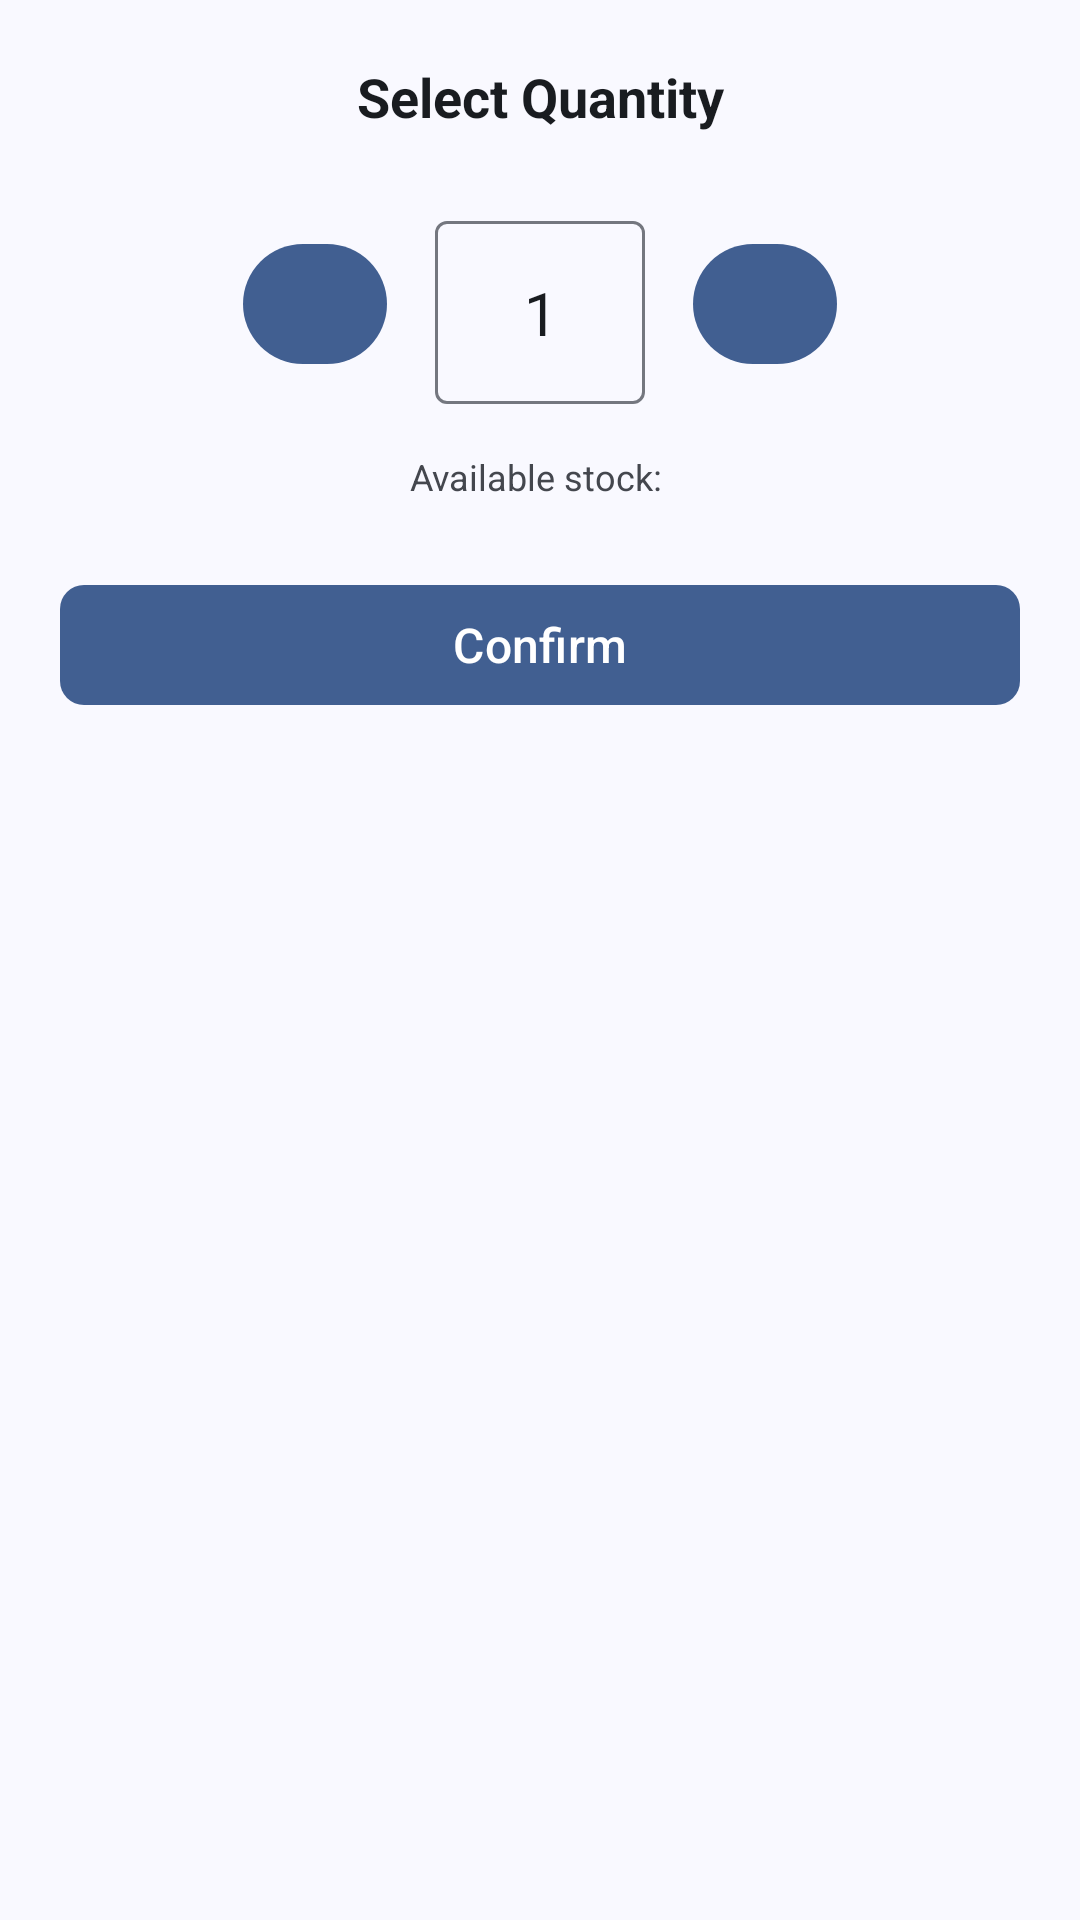

Android layout source for this screen:
<!-- AndroidManifest.xml: application theme Theme.Dropshipping -->
<!-- res/layout/dialog_quantity_selector.xml -->
<?xml version="1.0" encoding="utf-8"?>
<LinearLayout xmlns:android="http://schemas.android.com/apk/res/android"
    xmlns:app="http://schemas.android.com/apk/res-auto"
    android:layout_width="match_parent"
    android:layout_height="wrap_content"
    android:orientation="vertical"
    android:padding="20dp">

    
    <TextView
        android:id="@+id/dialogTitle"
        android:layout_width="match_parent"
        android:layout_height="wrap_content"
        android:text="Select Quantity"
        android:textSize="18sp"
        android:textStyle="bold"
        android:textColor="?attr/colorOnSurface"
        android:gravity="center"
        android:layout_marginBottom="24dp" />

    
    <LinearLayout
        android:layout_width="match_parent"
        android:layout_height="wrap_content"
        android:orientation="horizontal"
        android:gravity="center">

        
        <com.google.android.material.button.MaterialButton
            android:id="@+id/decreaseBtn"
            android:layout_width="48dp"
            android:layout_height="48dp"
            android:text="-"
            android:textSize="18sp"
            android:textStyle="bold"
            app:iconGravity="textStart"
            app:cornerRadius="24dp"
            app:backgroundTint="?attr/colorPrimary"
            android:textColor="@android:color/white" />

        <com.google.android.material.textfield.TextInputLayout
            android:layout_width="70dp"
            android:layout_height="wrap_content"
            android:layout_marginStart="16dp"
            android:layout_marginEnd="16dp">
            <com.google.android.material.textfield.TextInputEditText
                android:id="@+id/quantityInput"
                android:layout_width="match_parent"
                android:layout_height="wrap_content"
                android:inputType="number"
                android:gravity="center"
                android:textSize="20sp"
                android:text="1"
                android:textColor="?attr/colorOnSurface"/>
        </com.google.android.material.textfield.TextInputLayout>


        
        <com.google.android.material.button.MaterialButton
            android:id="@+id/increaseBtn"
            android:layout_width="48dp"
            android:layout_height="48dp"
            android:text="+"
            android:textSize="18sp"
            android:textStyle="bold"
            app:iconGravity="textStart"
            app:cornerRadius="24dp"
            app:backgroundTint="?attr/colorPrimary"
            android:textColor="@android:color/white" />

    </LinearLayout>

    
    <TextView
        android:id="@+id/stockInfo"
        android:layout_width="match_parent"
        android:layout_height="wrap_content"
        android:text="Available stock: "
        android:textSize="12sp"
        android:textColor="?attr/colorOnSurfaceVariant"
        android:gravity="center"
        android:layout_marginTop="16dp"
        android:layout_marginBottom="24dp" />

    
    <com.google.android.material.button.MaterialButton
        android:id="@+id/confirmBtn"
        android:layout_width="match_parent"
        android:layout_height="wrap_content"
        android:text="Confirm"
        android:textSize="16sp"
        app:cornerRadius="8dp"
        app:backgroundTint="?attr/colorPrimary"
        android:textColor="@android:color/white" />

</LinearLayout>
<!-- resources referenced by this layout -->
<resources>
  <style name="Theme.Dropshipping" parent="Base.Theme.Dropshipping" />
  <color name="md_theme_primary">#415F91</color>
  <color name="md_theme_onPrimary">#FFFFFF</color>
  <color name="md_theme_primaryContainer">#D6E3FF</color>
  <color name="md_theme_onPrimaryContainer">#001B3E</color>
  <color name="md_theme_secondary">#565F71</color>
  <color name="md_theme_onSecondary">#FFFFFF</color>
  <color name="md_theme_secondaryContainer">#DAE2F9</color>
  <color name="md_theme_onSecondaryContainer">#131C2B</color>
  <color name="md_theme_tertiary">#705575</color>
  <color name="md_theme_onTertiary">#FFFFFF</color>
  <color name="md_theme_tertiaryContainer">#FAD8FD</color>
  <color name="md_theme_onTertiaryContainer">#28132E</color>
  <color name="md_theme_error">#BA1A1A</color>
  <color name="md_theme_onError">#FFFFFF</color>
  <color name="md_theme_errorContainer">#FFDAD6</color>
  <color name="md_theme_onErrorContainer">#410002</color>
  <color name="md_theme_background">#F9F9FF</color>
  <color name="md_theme_onBackground">#191C20</color>
  <color name="md_theme_surface">#F9F9FF</color>
  <color name="md_theme_onSurface">#191C20</color>
  <color name="md_theme_surfaceVariant">#E0E2EC</color>
  <color name="md_theme_onSurfaceVariant">#44474E</color>
  <color name="md_theme_outline">#74777F</color>
  <color name="md_theme_outlineVariant">#C4C6D0</color>
  <color name="md_theme_inverseSurface">#2E3036</color>
  <color name="md_theme_inverseOnSurface">#F0F0F7</color>
  <color name="md_theme_inversePrimary">#AAC7FF</color>
  <color name="md_theme_primaryFixed">#D6E3FF</color>
  <color name="md_theme_onPrimaryFixed">#001B3E</color>
  <color name="md_theme_primaryFixedDim">#AAC7FF</color>
  <color name="md_theme_onPrimaryFixedVariant">#284777</color>
  <color name="md_theme_secondaryFixed">#DAE2F9</color>
  <color name="md_theme_onSecondaryFixed">#131C2B</color>
  <color name="md_theme_secondaryFixedDim">#BEC6DC</color>
  <color name="md_theme_onSecondaryFixedVariant">#3E4759</color>
  <color name="md_theme_tertiaryFixed">#FAD8FD</color>
  <color name="md_theme_onTertiaryFixed">#28132E</color>
  <color name="md_theme_tertiaryFixedDim">#DDBCE0</color>
  <color name="md_theme_onTertiaryFixedVariant">#573E5C</color>
  <color name="md_theme_surfaceDim">#D9D9E0</color>
  <color name="md_theme_surfaceBright">#F9F9FF</color>
  <color name="md_theme_surfaceContainerLowest">#FFFFFF</color>
  <color name="md_theme_surfaceContainerLow">#F3F3FA</color>
  <color name="md_theme_surfaceContainer">#EDEDF4</color>
  <color name="md_theme_surfaceContainerHigh">#E7E8EE</color>
  <color name="md_theme_surfaceContainerHighest">#E2E2E9</color>
</resources>
